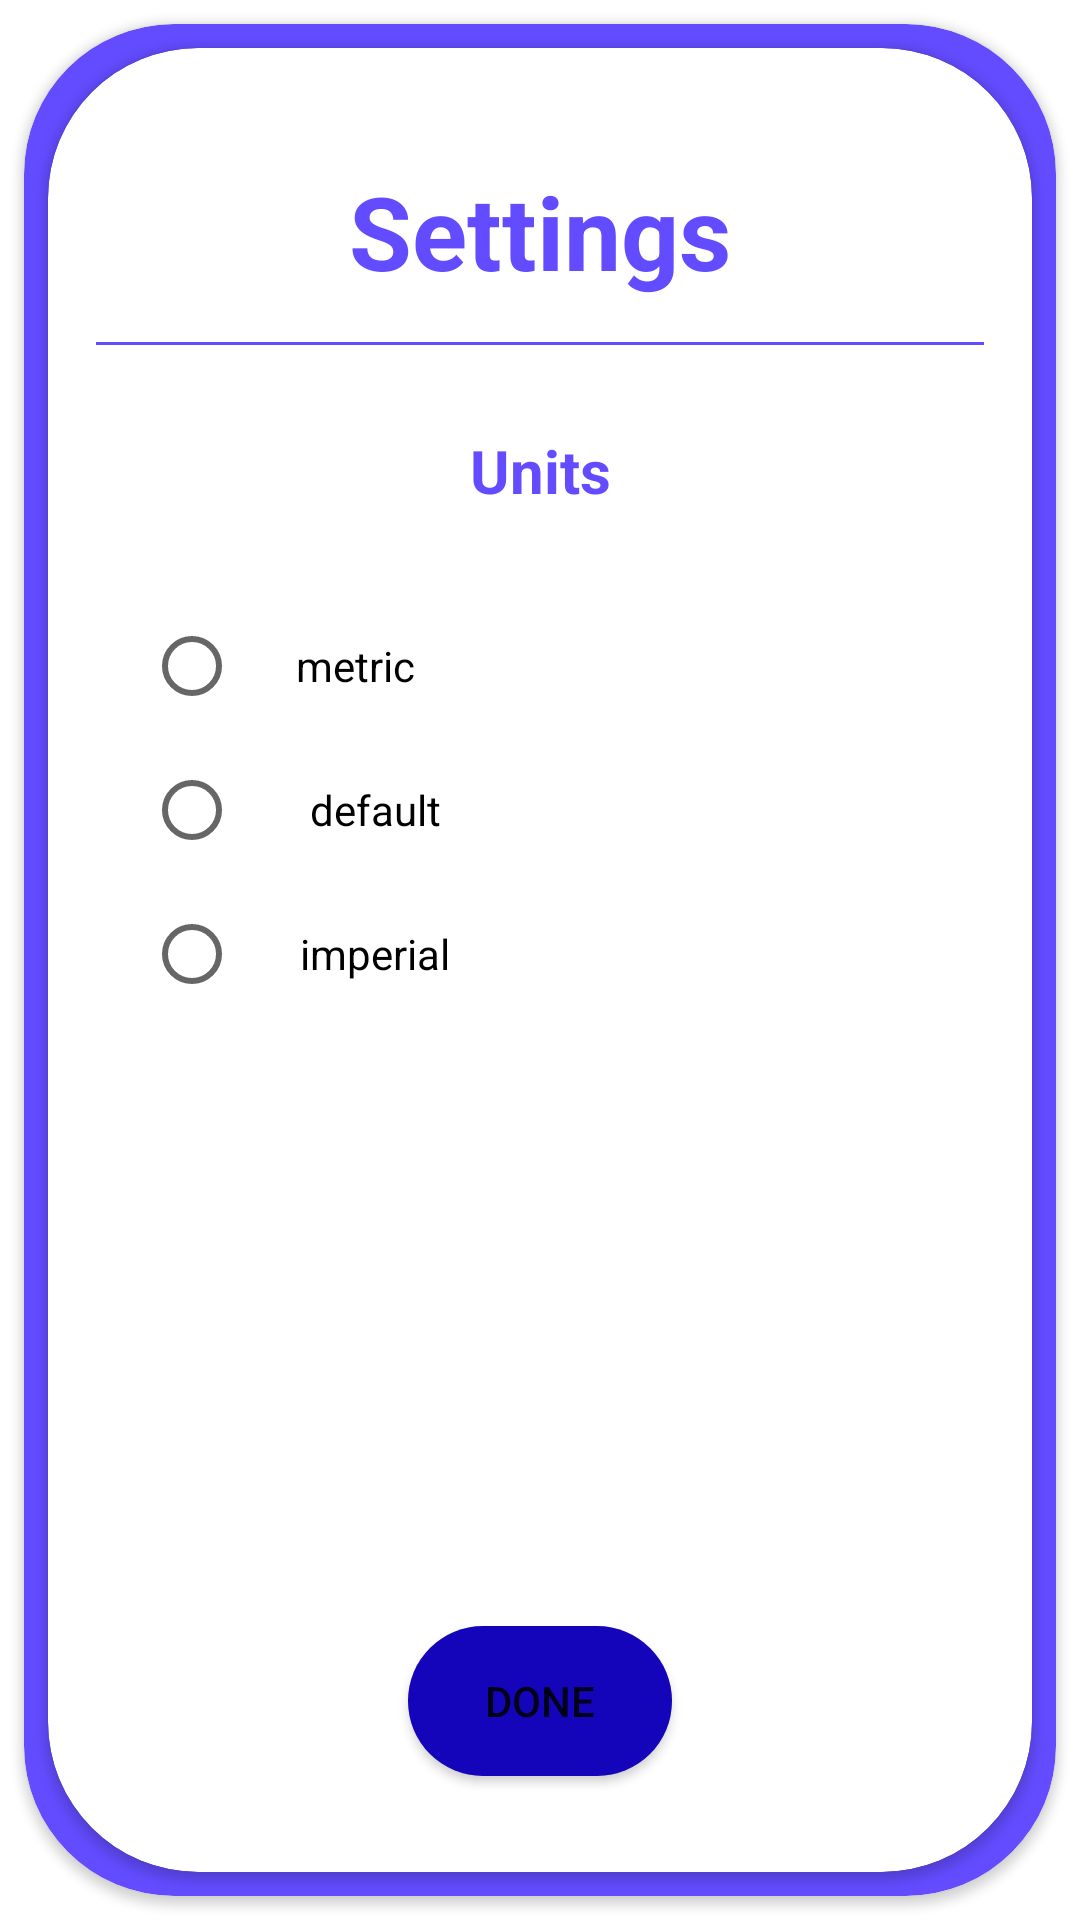

This screen was rendered from an Android layout file. Write that file and the resources it references.
<!-- AndroidManifest.xml: application theme Theme.WeatherForecastApp -->
<!-- res/layout/fragment_settings.xml -->
<?xml version="1.0" encoding="utf-8"?>
<androidx.constraintlayout.widget.ConstraintLayout xmlns:android="http://schemas.android.com/apk/res/android"
    xmlns:app="http://schemas.android.com/apk/res-auto"
    xmlns:tools="http://schemas.android.com/tools"
    android:layout_width="match_parent"
    android:layout_height="match_parent"
    tools:context=".settings.views.SettingsFragment" >

    <androidx.cardview.widget.CardView
        android:layout_width="match_parent"
        android:layout_height="match_parent"
        android:layout_margin="8dp"
        app:cardBackgroundColor="@color/myPurple"
        app:cardCornerRadius="50dp"
        tools:layout_editor_absoluteX="8dp"
        tools:layout_editor_absoluteY="8dp">

        <androidx.constraintlayout.widget.ConstraintLayout
            android:layout_width="match_parent"
            android:layout_height="match_parent">

            <androidx.cardview.widget.CardView
                android:layout_width="match_parent"
                android:layout_height="match_parent"
                android:layout_margin="8dp"
                app:cardCornerRadius="50dp"
                app:layout_constraintTop_toTopOf="parent"
                tools:layout_editor_absoluteX="8dp">

                <androidx.constraintlayout.widget.ConstraintLayout
                    android:layout_width="match_parent"
                    android:layout_height="match_parent"
                    android:layout_gravity="center">

                    <TextView
                        android:id="@+id/textView3"
                        android:layout_width="0dp"
                        android:layout_height="50dp"
                        android:layout_marginStart="64dp"
                        android:layout_marginTop="36dp"
                        android:layout_marginEnd="64dp"
                        android:gravity="center"
                        android:text="Settings"
                        android:textColor="@color/myPurple"
                        android:textSize="34sp"
                        android:textStyle="bold"
                        app:layout_constraintEnd_toEndOf="parent"
                        app:layout_constraintHorizontal_bias="0.0"
                        app:layout_constraintStart_toStartOf="parent"
                        app:layout_constraintTop_toTopOf="parent" />

                    <View
                        android:id="@+id/line"
                        android:layout_width="0dp"
                        android:layout_height="1dp"
                        android:layout_marginStart="16dp"
                        android:layout_marginTop="12dp"
                        android:layout_marginEnd="16dp"
                        android:background="@color/myPurple"
                        app:layout_constraintEnd_toEndOf="parent"
                        app:layout_constraintStart_toStartOf="parent"
                        app:layout_constraintTop_toBottomOf="@+id/textView3" />

                    <TextView
                        android:id="@+id/textView4"
                        android:layout_width="0dp"
                        android:layout_height="50dp"
                        android:layout_marginStart="64dp"
                        android:layout_marginTop="116dp"
                        android:layout_marginEnd="64dp"
                        android:gravity="center"
                        android:text="Units"
                        android:textColor="@color/myPurple"
                        android:textSize="20sp"
                        android:textStyle="bold"
                        app:layout_constraintEnd_toEndOf="parent"
                        app:layout_constraintHorizontal_bias="0.0"
                        app:layout_constraintStart_toStartOf="parent"
                        app:layout_constraintTop_toTopOf="parent" />

                    <RadioGroup
                        android:id="@+id/unitsGroupp"
                        android:layout_width="0dp"
                        android:layout_height="0dp"
                        android:layout_marginStart="32dp"
                        android:layout_marginTop="16dp"
                        android:layout_marginEnd="32dp"
                        android:layout_marginBottom="16dp"
                        android:orientation="vertical"
                        app:circularflow_defaultRadius="50dp"
                        app:layout_constraintBottom_toTopOf="@+id/cardView5"
                        app:layout_constraintEnd_toEndOf="parent"
                        app:layout_constraintStart_toStartOf="parent"
                        app:layout_constraintTop_toBottomOf="@+id/textView4">

                        <RadioButton
                            android:id="@+id/rMetricc"
                            android:layout_width="109dp"
                            android:layout_height="wrap_content"
                            android:gravity="center"
                            android:text="metric" />

                        <RadioButton
                            android:id="@+id/rDefaultt"
                            android:layout_width="122dp"
                            android:layout_height="wrap_content"
                            android:gravity="center"
                            android:text="default" />

                        <RadioButton
                            android:id="@+id/rImperiall"
                            android:layout_width="122dp"
                            android:layout_height="wrap_content"
                            android:gravity="center"
                            android:text="imperial" />

                    </RadioGroup>

                    <androidx.cardview.widget.CardView
                        android:id="@+id/cardView5"
                        android:layout_width="wrap_content"
                        android:layout_height="wrap_content"
                        android:layout_marginBottom="32dp"
                        app:cardCornerRadius="35dp"
                        app:layout_constraintBottom_toBottomOf="parent"
                        app:layout_constraintEnd_toEndOf="parent"
                        app:layout_constraintStart_toStartOf="parent">

                        <androidx.constraintlayout.widget.ConstraintLayout
                            android:layout_width="match_parent"
                            android:layout_height="match_parent">

                            <Button
                                android:id="@+id/donee"
                                android:layout_width="wrap_content"
                                android:layout_height="50dp"
                                android:background="#1404BA"
                                android:text="@string/done"
                                app:layout_constraintBottom_toBottomOf="parent"
                                app:layout_constraintEnd_toEndOf="parent"
                                app:layout_constraintStart_toStartOf="parent"
                                app:layout_constraintTop_toTopOf="parent" />
                        </androidx.constraintlayout.widget.ConstraintLayout>

                    </androidx.cardview.widget.CardView>

                </androidx.constraintlayout.widget.ConstraintLayout>
            </androidx.cardview.widget.CardView>
        </androidx.constraintlayout.widget.ConstraintLayout>
    </androidx.cardview.widget.CardView>
</androidx.constraintlayout.widget.ConstraintLayout>
<!-- resources referenced by this layout -->
<resources>
  <color name="myPurple">#634CFF </color>
  <string name="done">Done</string>
  <style name="Theme.WeatherForecastApp" parent="Theme.MaterialComponents.DayNight.DarkActionBar">
          
          <item name="colorPrimary">@color/myPurple</item>
          <item name="colorPrimaryVariant">@color/purple_700</item>
          <item name="colorOnPrimary">@color/white</item>
          
          <item name="colorSecondary">@color/teal_200</item>
          <item name="colorSecondaryVariant">@color/teal_700</item>
          <item name="colorOnSecondary">@color/black</item>
          
          <item name="android:statusBarColor" tools:targetApi="l">?attr/colorPrimaryVariant</item>
          
          <item name="android:windowAnimationStyle"> @style/animation</item>
      </style>
  <color name="purple_700">#FF3700B3</color>
  <color name="white">#FFFFFFFF</color>
  <color name="teal_200">#FF03DAC5</color>
  <color name="teal_700">#FF018786</color>
  <color name="black">#FF000000</color>
  <style name="animation">
          <item name="android:windowEnterAnimation"> @android:anim/fade_in</item>
          <item name="android:windowExitAnimation"> @android:anim/fade_out</item>
      </style>
</resources>
